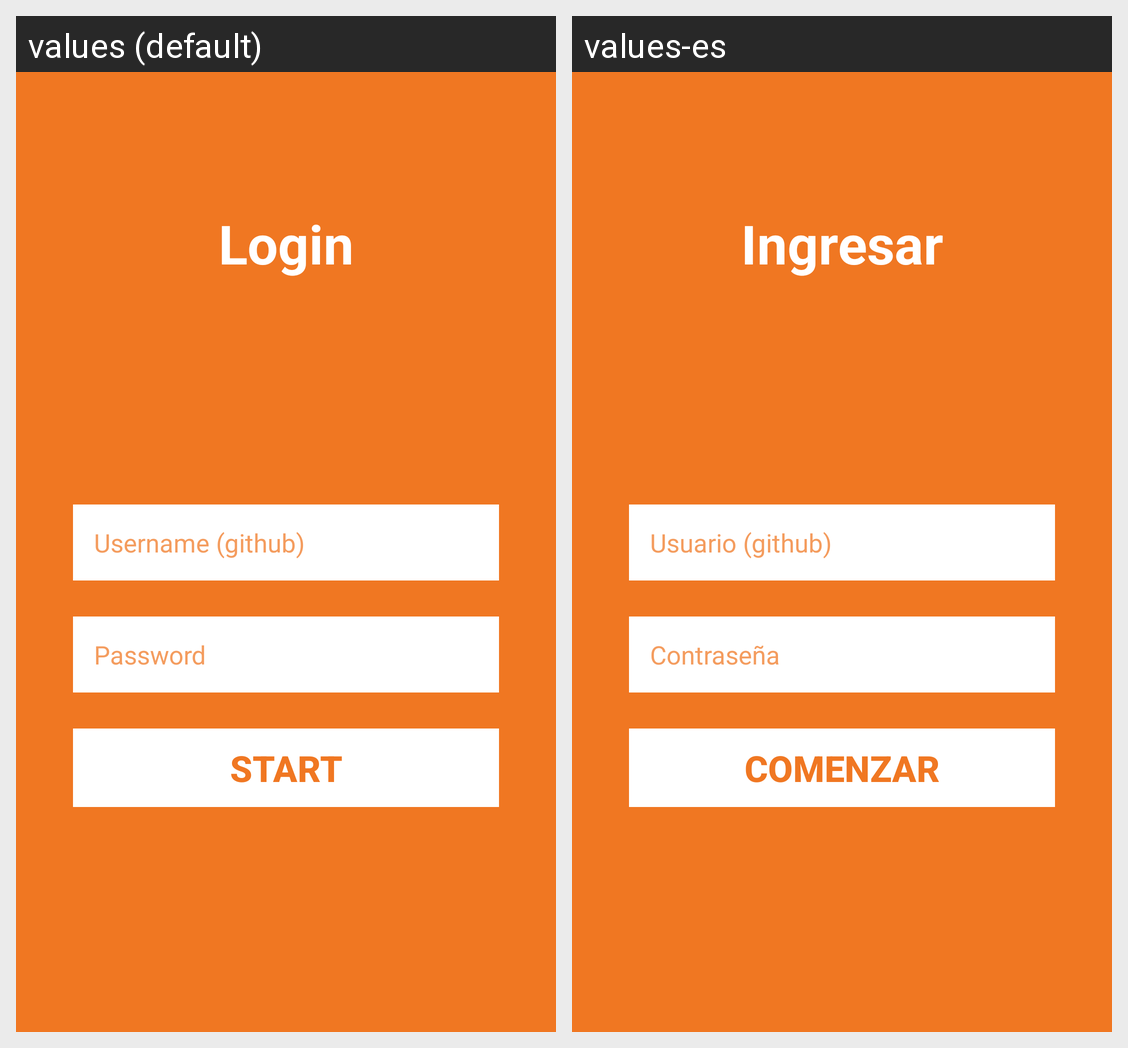

Strings drawn on this Android screen and how each of the app's shown locales translates them:
Android screen res/layout/activity_login.xml rendered under 2 locales, left to right: values (default), values-es. Device: Nexus 5 (rendered at 1080×1920; each locale shown at half size, 540×960, under a caption strip naming it); theme AppThemeNoActionBar.
Strings drawn on this screen, with the default value and each locale's value (text and hints the layout hard-codes, and strings that could not be matched under every locale, appear in the picture but are not listed):

login_header
  values: Login
  values-es: Ingresar

login_username_hint
  values: Username (github)
  values-es: Usuario (github)

login_password_hint
  values: Password
  values-es: Contraseña

login_button_start
  values: Start
  values-es: Comenzar
